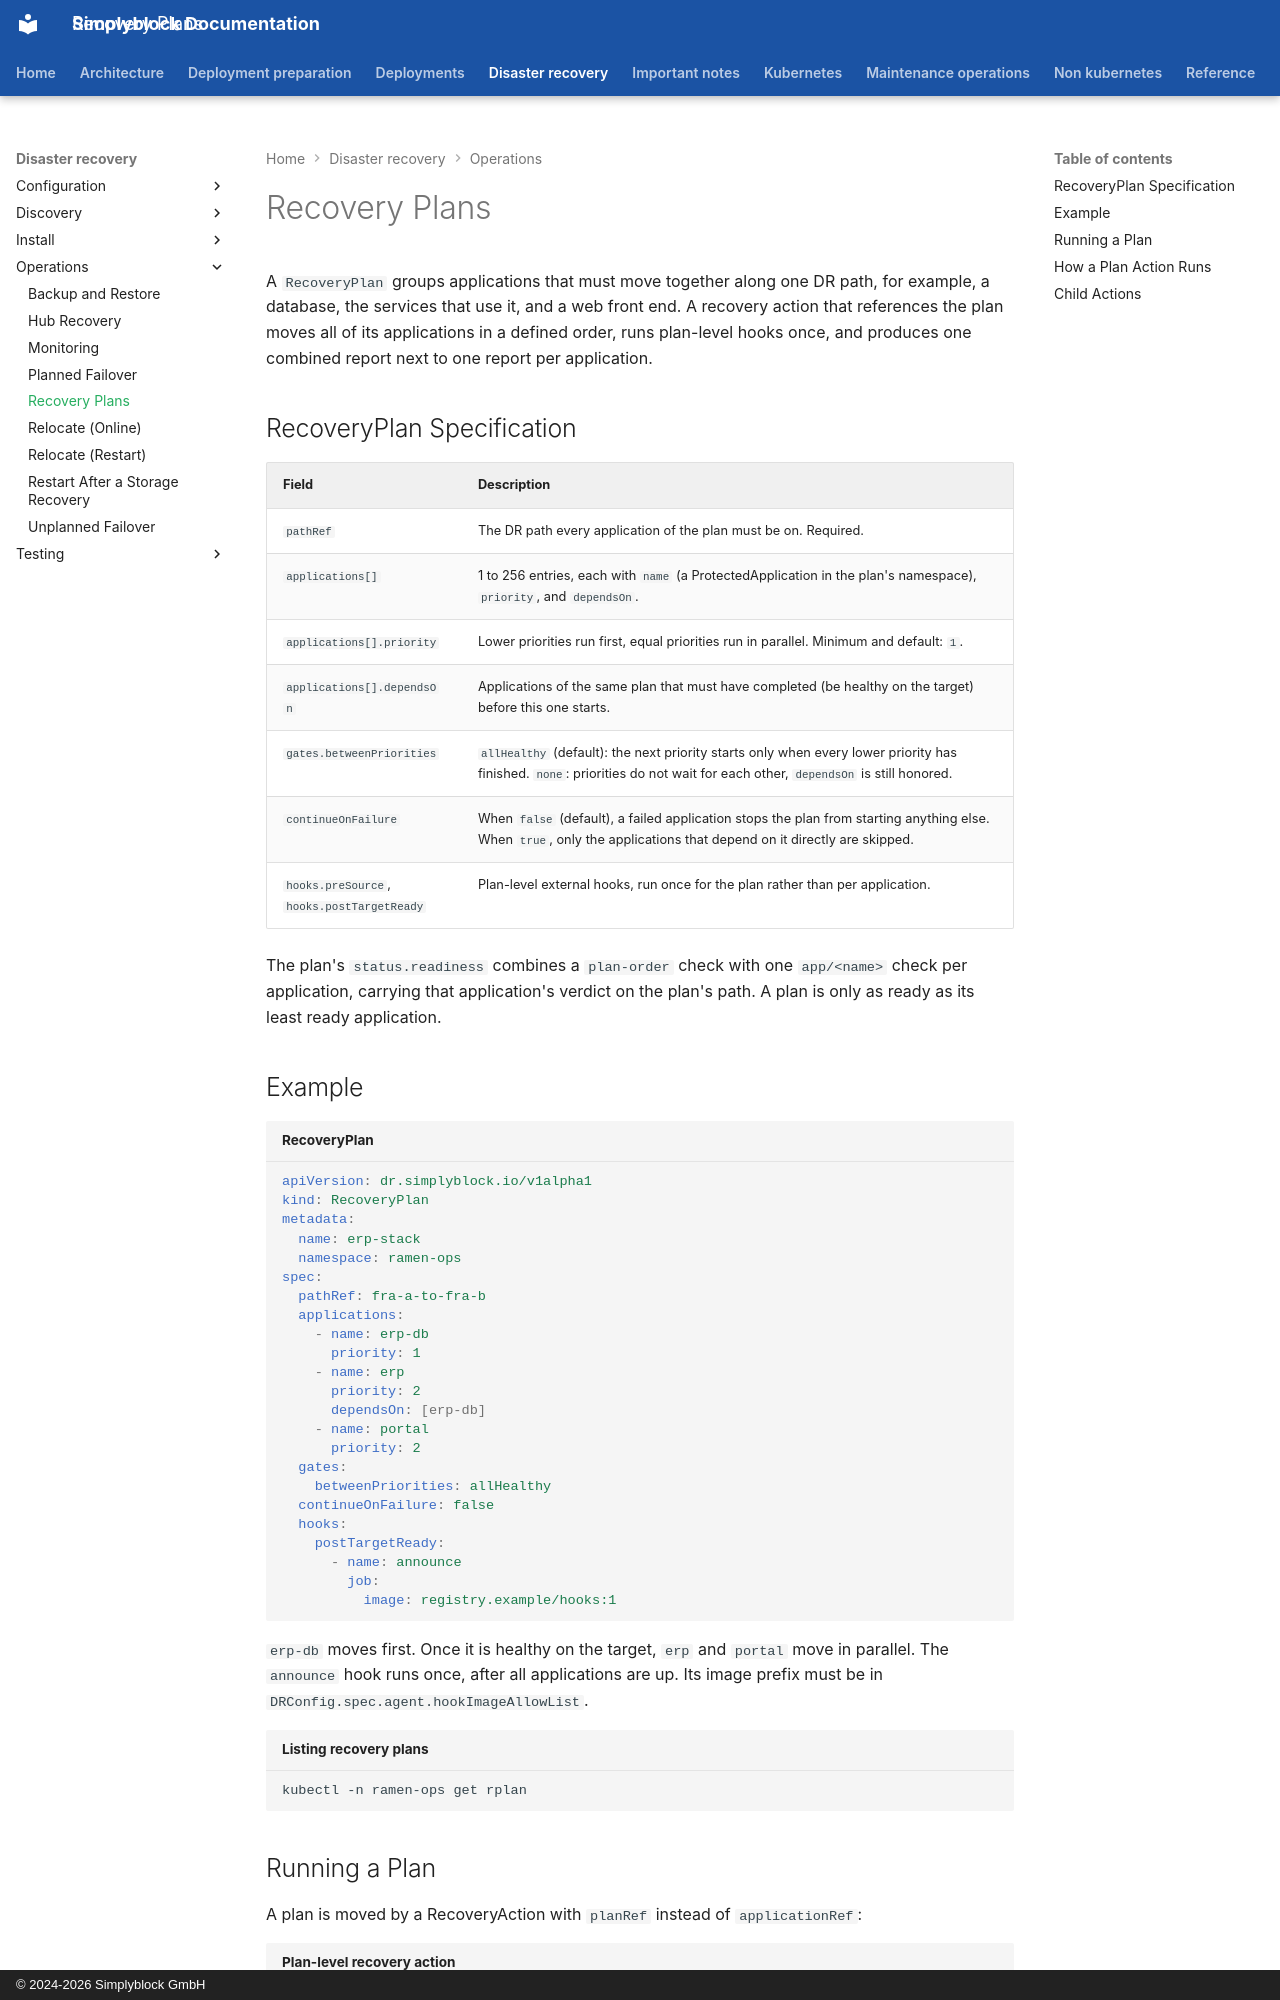

repository: simplyblock/documentation · page: disaster-recovery/operations/recovery-plans/index.html · generator: mkdocs · copyright: © 2024-2026 Simplyblock GmbH

---
title: "Recovery Plans"
description: "Fail over or relocate several applications in order with a RecoveryPlan: priorities, dependencies, gates, failure handling, and plan-level hooks."
weight: 10460
---

A `RecoveryPlan` groups applications that must move together along one DR path, for example, a database, the
services that use it, and a web front end. A recovery action that references the plan moves all of its applications
in a defined order, runs plan-level hooks once, and produces one combined report next to one report per application.

## RecoveryPlan Specification

| Field                                      | Description                                                                                                                                                                |
|--------------------------------------------|----------------------------------------------------------------------------------------------------------------------------------------------------------------------------|
| `pathRef`                                  | The DR path every application of the plan must be on. Required.                                                                                                            |
| `applications[]`                           | 1 to 256 entries, each with `name` (a ProtectedApplication in the plan's namespace), `priority`, and `dependsOn`.                                                          |
| `applications[].priority`                  | Lower priorities run first, equal priorities run in parallel. Minimum and default: `1`.                                                                                    |
| `applications[].dependsOn`                 | Applications of the same plan that must have completed (be healthy on the target) before this one starts.                                                                  |
| `gates.betweenPriorities`                  | `allHealthy` (default): the next priority starts only when every lower priority has finished. `none`: priorities do not wait for each other, `dependsOn` is still honored. |
| `continueOnFailure`                        | When `false` (default), a failed application stops the plan from starting anything else. When `true`, only the applications that depend on it directly are skipped.        |
| `hooks.preSource`, `hooks.postTargetReady` | Plan-level external hooks, run once for the plan rather than per application.                                                                                              |

The plan's `status.readiness` combines a `plan-order` check with one `app/<name>` check per application, carrying
that application's verdict on the plan's path. A plan is only as ready as its least ready application.

## Example

```yaml title="RecoveryPlan"
apiVersion: dr.simplyblock.io/v1alpha1
kind: RecoveryPlan
metadata:
  name: erp-stack
  namespace: ramen-ops
spec:
  pathRef: fra-a-to-fra-b
  applications:
    - name: erp-db
      priority: 1
    - name: erp
      priority: 2
      dependsOn: [erp-db]
    - name: portal
      priority: 2
  gates:
    betweenPriorities: allHealthy
  continueOnFailure: false
  hooks:
    postTargetReady:
      - name: announce
        job:
          image: registry.example/hooks:1
```

`erp-db` moves first. Once it is healthy on the target, `erp` and `portal` move in parallel. The `announce` hook runs
once, after all applications are up. Its image prefix must be in `DRConfig.spec.agent.hookImageAllowList`.

```bash title="Listing recovery plans"
kubectl -n ramen-ops get rplan
```
